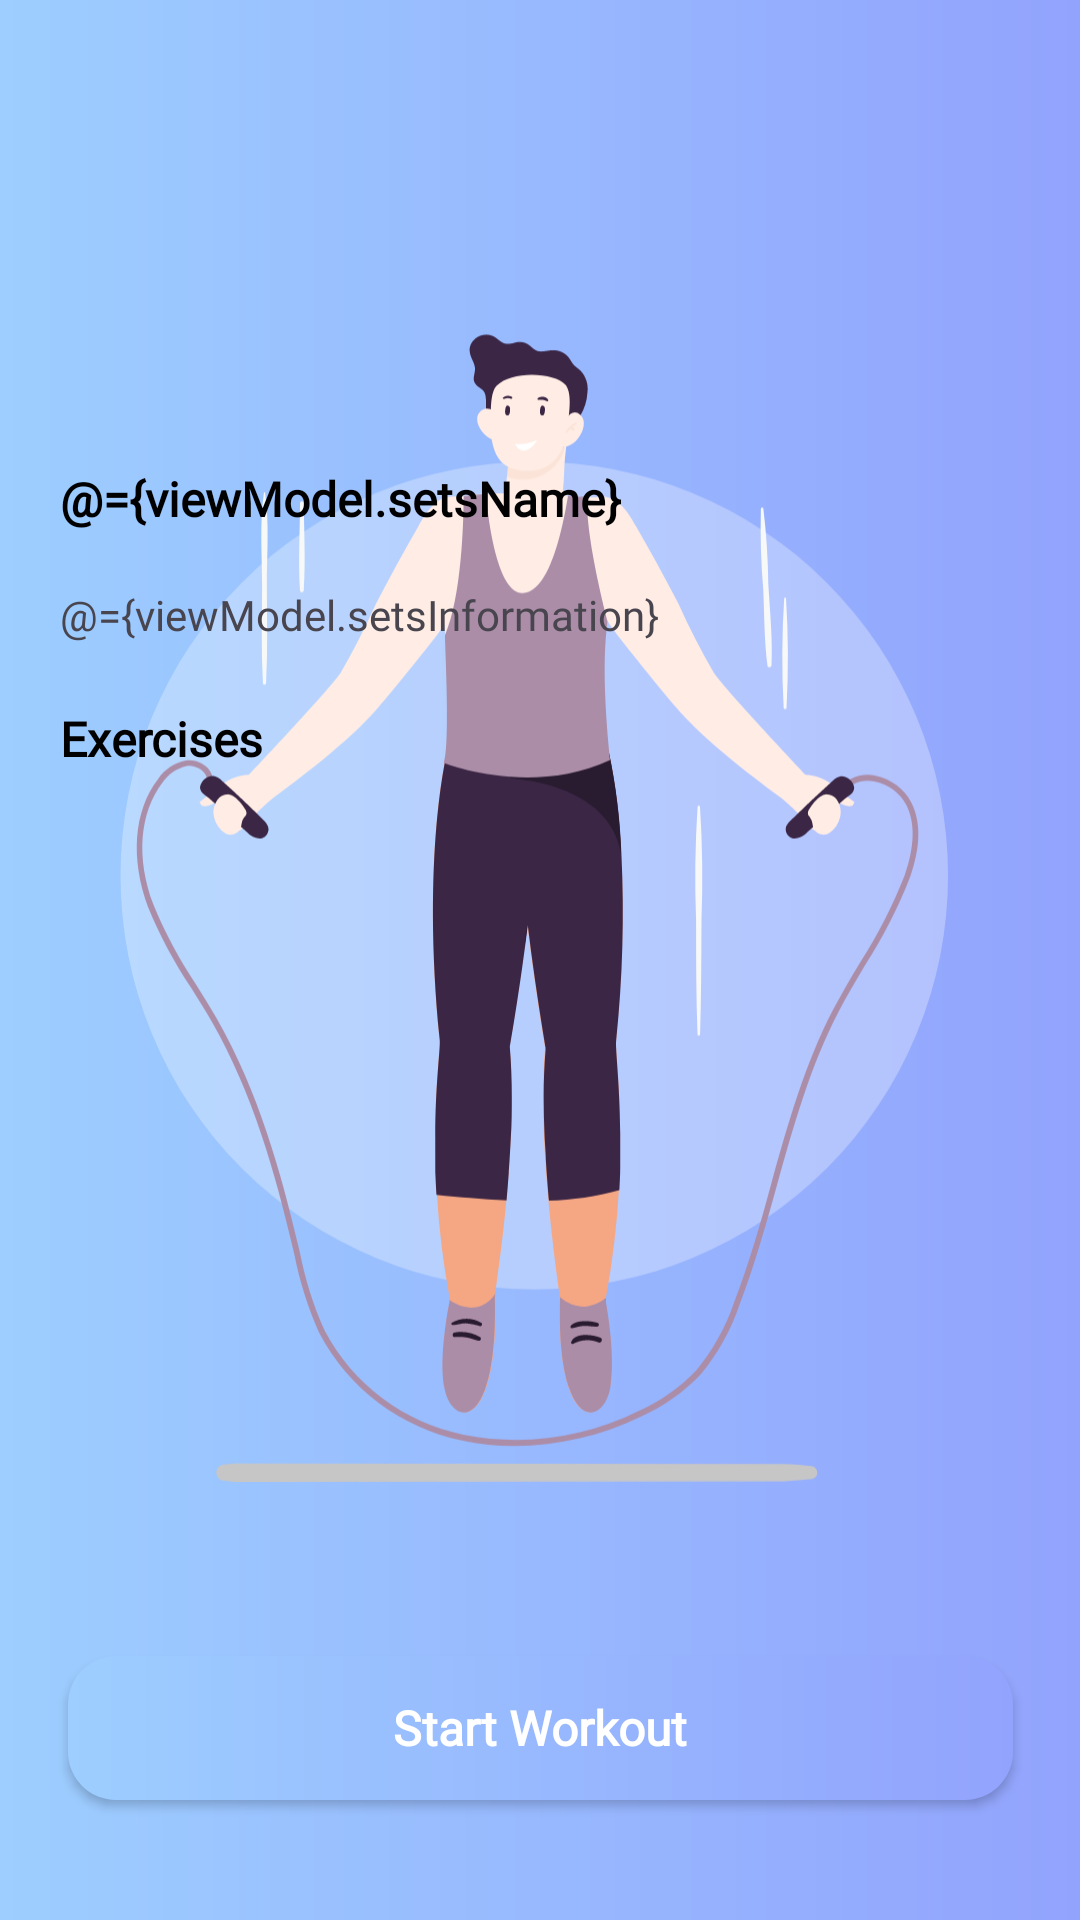

Layout XML and referenced resources for this Android screen:
<!-- AndroidManifest.xml: application theme Theme.EWorkout -->
<!-- res/layout/fragment_workout_detail1.xml -->
<?xml version="1.0" encoding="utf-8"?>
<layout xmlns:app="http://schemas.android.com/apk/res-auto"
    xmlns:tools="http://schemas.android.com/tools"
    xmlns:android="http://schemas.android.com/apk/res/android">
    <data>
        <variable
            name="viewModel"
            type="com.seuit.eworkout.training.viewmodel.Workout1ViewModel" />
        <variable
            name="hideShimmerLayout"
            type="Boolean" />
        <variable
            name="hideDataLayout"
            type="Boolean" />
    </data>
    <androidx.constraintlayout.widget.ConstraintLayout
        android:layout_width="match_parent"
        android:layout_height="match_parent">

        <com.facebook.shimmer.ShimmerFrameLayout
            android:id="@+id/shimmer_layout"
            android:layout_width="match_parent"
            android:layout_height="match_parent"
            app:layout_constraintBottom_toBottomOf="parent"
            app:layout_constraintEnd_toEndOf="parent"
            app:layout_constraintStart_toStartOf="parent"
            app:layout_constraintTop_toTopOf="parent"
            android:isGone="@{hideShimmerLayout}"
            >
            <include layout="@layout/workout_detail1_loading" />
        </com.facebook.shimmer.ShimmerFrameLayout>

        <androidx.constraintlayout.widget.ConstraintLayout
            android:id="@+id/data_layout"
            android:layout_width="match_parent"
            android:layout_height="match_parent"
            android:isGone="@{hideDataLayout}"
            android:background="@drawable/blue_linear"
            app:layout_constraintBottom_toBottomOf="parent"
            app:layout_constraintEnd_toEndOf="parent"
            app:layout_constraintStart_toStartOf="parent"
            app:layout_constraintTop_toTopOf="parent">

            <androidx.constraintlayout.widget.ConstraintLayout
                android:layout_width="match_parent"
                android:layout_height="wrap_content"
                app:layout_constraintEnd_toEndOf="parent"
                app:layout_constraintStart_toStartOf="parent"
                app:layout_constraintTop_toTopOf="parent">

                <androidx.appcompat.widget.AppCompatButton
                    android:id="@+id/backBtn"
                    android:layout_width="30dp"
                    android:layout_height="30dp"
                    android:layout_marginStart="28.8dp"
                    android:layout_marginTop="57.6dp"
                    android:background="@drawable/btn_navigate_up_background"
                    app:layout_constraintStart_toStartOf="parent"
                    app:layout_constraintTop_toTopOf="parent"
                    tools:ignore="SpeakableTextPresentCheck,TouchTargetSizeCheck" />

                <ImageView
                    android:id="@+id/background_imageview"
                    android:layout_width="0dp"
                    android:layout_height="wrap_content"
                    android:layout_marginEnd="28.8dp"
                    android:src="@drawable/jumping_rope"
                    app:layout_constraintEnd_toEndOf="parent"
                    app:layout_constraintStart_toStartOf="@+id/backBtn"
                    app:layout_constraintTop_toBottomOf="@+id/backBtn" />
            </androidx.constraintlayout.widget.ConstraintLayout>

            <androidx.constraintlayout.widget.ConstraintLayout
                android:layout_width="0dp"
                android:layout_height="wrap_content"
                android:background="@drawable/left_right_top_corner_background"
                app:layout_constraintBottom_toBottomOf="parent"
                app:layout_constraintEnd_toEndOf="parent"
                app:layout_constraintHorizontal_bias="0.0"
                app:layout_constraintStart_toStartOf="parent"
                app:layout_constraintVertical_bias="0.0">

                <TextView
                    android:id="@+id/set_name_TextView"
                    style="@style/TextView1"
                    android:layout_marginStart="20dp"
                    android:layout_marginTop="32dp"
                    android:text="@={viewModel.setsName}"
                    app:layout_constraintStart_toStartOf="parent"
                    app:layout_constraintTop_toTopOf="parent" />

                <TextView
                    android:id="@+id/set_information_TextView"
                    style="@style/TextView2"
                    android:layout_marginTop="40dp"
                    android:text="@={viewModel.setsInformation}"
                    app:layout_constraintStart_toStartOf="@id/set_name_TextView"
                    app:layout_constraintTop_toTopOf="@id/set_name_TextView" />

                <TextView
                    android:id="@+id/textView"
                    style="@style/TextView1"
                    android:text="@string/exercises"
                    android:layout_marginTop="40dp"
                    app:layout_constraintStart_toStartOf="@id/set_information_TextView"
                    app:layout_constraintTop_toTopOf="@id/set_information_TextView" />


                <androidx.recyclerview.widget.RecyclerView
                    android:id="@+id/recyclerView"
                    android:layout_width="0dp"
                    android:layout_height="275dp"
                    android:layout_marginEnd="16dp"
                    android:layout_marginBottom="20dp"
                    android:orientation="vertical"
                    app:layoutManager="androidx.recyclerview.widget.LinearLayoutManager"
                    app:layout_constraintBottom_toTopOf="@+id/btn_start"
                    app:layout_constraintEnd_toEndOf="parent"
                    app:layout_constraintStart_toStartOf="@+id/textView"
                    app:layout_constraintTop_toBottomOf="@+id/textView"
                    tools:listitem="@layout/exercise_recyclerview_item" />

                <androidx.appcompat.widget.AppCompatButton
                    android:id="@+id/btn_start"
                    style="@style/Button3"
                    android:layout_marginBottom="40dp"
                    android:background="@drawable/blue_linear_button_enable"
                    android:text="@string/start_workout"
                    app:layout_constraintBottom_toBottomOf="parent"
                    app:layout_constraintEnd_toEndOf="parent"
                    app:layout_constraintStart_toStartOf="parent" />
            </androidx.constraintlayout.widget.ConstraintLayout>

        </androidx.constraintlayout.widget.ConstraintLayout>
    </androidx.constraintlayout.widget.ConstraintLayout>
</layout>
<!-- res/layout/workout_detail1_loading.xml (included above) -->
<?xml version="1.0" encoding="utf-8"?>
<androidx.constraintlayout.widget.ConstraintLayout xmlns:android="http://schemas.android.com/apk/res/android"
    xmlns:app="http://schemas.android.com/apk/res-auto"
    xmlns:tools="http://schemas.android.com/tools"
    android:layout_width="match_parent"
    android:layout_height="match_parent">

    <androidx.constraintlayout.widget.Guideline
        android:id="@+id/guideline"
        android:layout_width="wrap_content"
        android:layout_height="wrap_content"
        android:orientation="horizontal"
        app:layout_constraintGuide_begin="88dp" />

    <ImageView
        android:id="@+id/background_imageview"
        android:layout_width="0dp"
        android:layout_height="wrap_content"
        android:src="@drawable/jumping_rope"
        app:layout_constraintEnd_toEndOf="parent"
        app:layout_constraintStart_toStartOf="parent"
        app:layout_constraintTop_toBottomOf="@+id/guideline" />

    <androidx.constraintlayout.widget.ConstraintLayout
        android:id="@+id/constraintLayout2"
        android:layout_width="0dp"
        android:layout_height="0dp"
        android:layout_marginBottom="100dp"
        android:background="@drawable/left_right_top_corner_background"
        app:layout_constraintBottom_toBottomOf="parent"
        app:layout_constraintEnd_toEndOf="parent"
        app:layout_constraintStart_toStartOf="parent"
        app:layout_constraintTop_toTopOf="@+id/guideline8">

        <TextView
            android:id="@+id/set_name_TextView"
            style="@style/TextView1"
            android:layout_width="200dp"
            android:layout_marginStart="20dp"
            android:layout_marginTop="32dp"
            android:background="@drawable/loading_background"
            app:layout_constraintStart_toStartOf="parent"
            app:layout_constraintTop_toTopOf="parent" />

        <TextView
            android:id="@+id/set_information_TextView"
            style="@style/TextView2"
            android:layout_width="200dp"
            android:layout_marginTop="40dp"
            android:background="@drawable/loading_background"
            app:layout_constraintStart_toStartOf="@id/set_name_TextView"
            app:layout_constraintTop_toTopOf="@id/set_name_TextView" />

        <TextView
            android:id="@+id/textView"
            style="@style/TextView1"
            android:layout_width="200dp"
            android:layout_marginTop="40dp"
            android:background="@drawable/loading_background"
            app:layout_constraintStart_toStartOf="@id/set_information_TextView"
            app:layout_constraintTop_toTopOf="@id/set_information_TextView" />

        <LinearLayout
            android:layout_width="wrap_content"
            android:layout_height="wrap_content"
            android:orientation="vertical"
            app:layout_constraintStart_toStartOf="@+id/textView"
            app:layout_constraintTop_toBottomOf="@+id/textView">

            <include layout="@layout/exercise_item_loading" />

            <include layout="@layout/exercise_item_loading" />

            <include layout="@layout/exercise_item_loading" />

        </LinearLayout>

    </androidx.constraintlayout.widget.ConstraintLayout>

    <androidx.constraintlayout.widget.Guideline
        android:id="@+id/guideline8"
        android:layout_width="wrap_content"
        android:layout_height="wrap_content"
        android:orientation="horizontal"
        app:layout_constraintGuide_begin="389dp" />


</androidx.constraintlayout.widget.ConstraintLayout>
<!-- res/layout/exercise_recyclerview_item.xml (included above) -->
<?xml version="1.0" encoding="utf-8"?>
<androidx.constraintlayout.widget.ConstraintLayout xmlns:android="http://schemas.android.com/apk/res/android"
    android:layout_width="match_parent"
    android:layout_height="wrap_content"
    xmlns:app="http://schemas.android.com/apk/res-auto">

    <com.google.android.material.imageview.ShapeableImageView
        android:id="@+id/shapeableImageView"
        android:layout_width="60dp"
        android:layout_height="60dp"
        android:layout_marginTop="12dp"
        app:layout_constraintBottom_toBottomOf="parent"
        app:layout_constraintStart_toStartOf="parent"
        app:layout_constraintTop_toTopOf="parent"
        app:shapeAppearanceOverlay="@style/roundedCornersImageView"
        app:srcCompat="@drawable/loading_background" />

    <TextView
        android:id="@+id/exercise_name_textview"
        style="@style/TextView3"
        android:layout_marginStart="16dp"
        android:text="@string/warm_up"
        app:layout_constraintVertical_bias=".1"
        app:layout_constraintBottom_toBottomOf="@+id/shapeableImageView"
        app:layout_constraintStart_toEndOf="@+id/shapeableImageView"
        app:layout_constraintTop_toTopOf="@+id/shapeableImageView" />

    <TextView
        android:id="@+id/exercise_rep_textview"
        style="@style/TextView2"
        android:layout_marginStart="16dp"
        android:text="@string/_05_15"
        app:layout_constraintVertical_bias=".9"
        app:layout_constraintBottom_toBottomOf="@+id/shapeableImageView"
        app:layout_constraintStart_toEndOf="@+id/shapeableImageView"
        app:layout_constraintTop_toTopOf="@+id/shapeableImageView" />

    <androidx.appcompat.widget.AppCompatButton
        android:id="@+id/exercise_information_btn"
        android:layout_width="20dp"
        android:layout_height="20dp"
        android:background="@drawable/arrow___right_circle"
        app:layout_constraintBottom_toBottomOf="parent"
        app:layout_constraintEnd_toEndOf="parent"
        app:layout_constraintTop_toTopOf="parent" />

</androidx.constraintlayout.widget.ConstraintLayout>
<!-- res/layout/exercise_item_loading.xml (included above) -->
<?xml version="1.0" encoding="utf-8"?>
<androidx.constraintlayout.widget.ConstraintLayout xmlns:android="http://schemas.android.com/apk/res/android"
    android:layout_width="match_parent"
    android:layout_height="wrap_content"
    xmlns:app="http://schemas.android.com/apk/res-auto">
    <com.google.android.material.imageview.ShapeableImageView
        android:id="@+id/shapeableImageView"
        android:layout_width="60dp"
        android:layout_height="60dp"
        android:layout_marginTop="12dp"
        app:layout_constraintBottom_toBottomOf="parent"
        app:layout_constraintStart_toStartOf="parent"
        app:layout_constraintTop_toTopOf="parent"
        app:shapeAppearanceOverlay="@style/roundedCornersImageView"
        app:srcCompat="@drawable/loading_background" />

    <TextView
        android:id="@+id/exercise_name_textview"
        android:layout_width="200dp"
        android:layout_height="20dp"
        android:layout_marginStart="16dp"
        android:background="@drawable/loading_background"
        app:layout_constraintVertical_bias=".1"
        app:layout_constraintBottom_toBottomOf="@+id/shapeableImageView"
        app:layout_constraintStart_toEndOf="@+id/shapeableImageView"
        app:layout_constraintTop_toTopOf="@+id/shapeableImageView" />

    <TextView
        android:id="@+id/exercise_rep_textview"
        android:layout_width="60dp"
        android:layout_height="20dp"
        android:background="@drawable/loading_background"
        android:layout_marginStart="16dp"
        app:layout_constraintVertical_bias=".9"
        app:layout_constraintBottom_toBottomOf="@+id/shapeableImageView"
        app:layout_constraintStart_toEndOf="@+id/shapeableImageView"
        app:layout_constraintTop_toTopOf="@+id/shapeableImageView" />
</androidx.constraintlayout.widget.ConstraintLayout>
<!-- resources referenced by this layout -->
<resources>
  <!-- drawable blue_linear (drawable) -->
  <?xml version="1.0" encoding="utf-8"?>
  <shape xmlns:android="http://schemas.android.com/apk/res/android">
      <gradient android:type="linear"
          android:startColor="#9DCEFF"
          android:endColor="#92A3FD"/>
  </shape>
  <!-- drawable blue_linear_button_enable (drawable) -->
  <?xml version="1.0" encoding="utf-8"?>
  <shape xmlns:android="http://schemas.android.com/apk/res/android">
      <gradient android:type="linear"
          android:startColor="#9DCEFF"
          android:endColor="#92A3FD"/>
      <corners android:radius="16dp"/>
  </shape>
  <!-- drawable loading_background (drawable) -->
  <?xml version="1.0" encoding="utf-8"?>
  <shape xmlns:android="http://schemas.android.com/apk/res/android">
      <solid android:color="#D0D0D0"/>
      <corners android:radius="12dp"/>
  </shape>
  <string name="_05_15">05:15</string>
  <string name="exercises">Exercises</string>
  <string name="start_workout">Start Workout</string>
  <string name="warm_up">Warm up</string>
  <style name="Button3">
          <item name="android:layout_width">315dp</item>
          <item name="android:layout_height">48dp</item>
          <item name="android:textSize">16sp</item>
          <item name="android:textStyle">bold</item>
          <item name="android:textColor">@color/white</item>
          <item name="android:fontFamily">@font/montserrat</item>
          <item name="android:textAllCaps">false</item>
      </style>
  <style name="TextView1">
          <item name="android:layout_width">wrap_content</item>
          <item name="android:layout_height">wrap_content</item>
          <item name="android:fontFamily">@font/montserrat_medium</item>
          <item name="android:textColor">@color/black</item>
          <item name="android:textSize">16sp</item>
          <item name="android:textStyle">bold</item>
      </style>
  <style name="TextView2">
          <item name="android:layout_width">wrap_content</item>
          <item name="android:layout_height">wrap_content</item>
          <item name="android:fontFamily">@font/montserrat</item>
          <item name="android:textSize">14sp</item>
      </style>
  <style name="TextView3">
          <item name="android:layout_width">wrap_content</item>
          <item name="android:layout_height">wrap_content</item>
          <item name="android:fontFamily">@font/montserrat_medium</item>
          <item name="android:textColor">@color/black</item>
          <item name="android:textSize">16sp</item>
      </style>
  <style name="roundedCornersImageView" parent="">
          <item name="cornerFamily">rounded</item>
          <item name="cornerSize">12sp</item>
      </style>
  <style name="Theme.EWorkout" parent="Theme.Material3.Light.NoActionBar">
          
          <item name="colorPrimary">@null</item>
          <item name="colorPrimaryVariant">@color/purple_700</item>
          <item name="colorOnPrimary">@color/white</item>
          
          <item name="colorSecondary">@color/teal_200</item>
          <item name="colorSecondaryVariant">@color/teal_700</item>
          <item name="colorOnSecondary">@color/black</item>
          
          <item name="android:statusBarColor">?attr/colorPrimaryVariant</item>
          
          <item name="android:windowTranslucentStatus">true</item>
          <item name="android:windowTranslucentNavigation">true</item>
  
      </style>
  <color name="white">#FFFFFFFF</color>
  <color name="black">#FF000000</color>
  <color name="purple_700">#FF3700B3</color>
  <color name="teal_200">#FF03DAC5</color>
  <color name="teal_700">#FF018786</color>
</resources>
